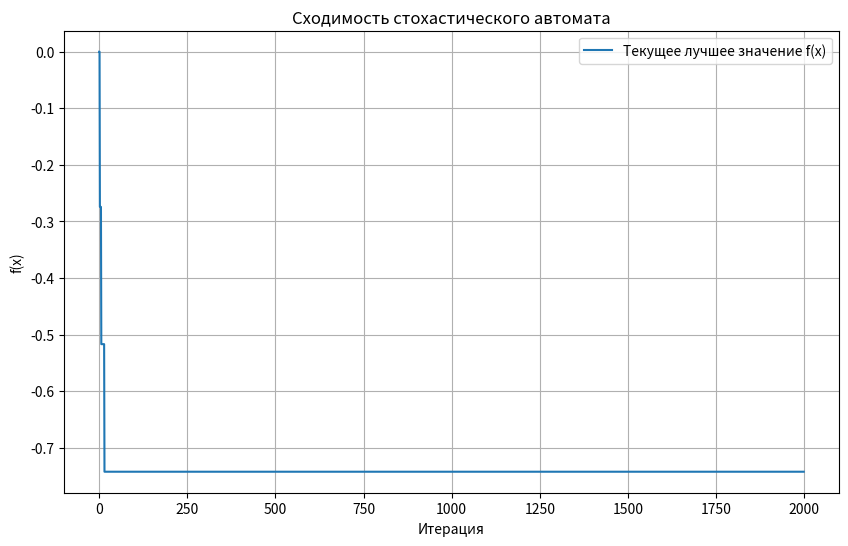
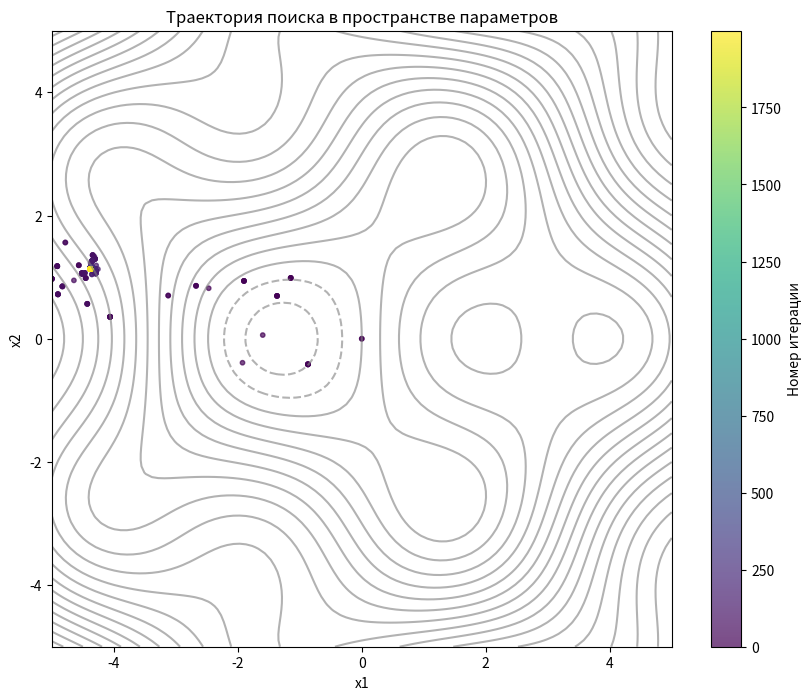

Here is the Python script that generated these plots, in order:
"""
Программа на Питон нахождения глобального минимума неунимодальной функции методом стохастических автоматов

Ниже — программа на Python для поиска глобального минимума
неунимодальной функции методом стохастических автоматов (стохастической аппроксимации).

==Суть метода==
Метод стохастических автоматов относится к классу вероятностных алгоритмов глобальной оптимизации.
Он:
- не требует градиентов;
- устойчив к «шумным» функциям и множеству локальных экстремумов;
- итеративно улучшает решение, используя случайные возмущения и правила принятия/отклонения пробных точек.

==Алгоритм (упрощённая версия)==
1. Задать начальную точку x0, шаг h, вероятность перехода p.
2. На каждой итерации:
- сгенерировать случайное направление (возмущение);
- вычислить значение функции в новой точке;
- если значение улучшилось — принять новую точку;
- иначе — принять с вероятностью p (чтобы избежать застревания в локальном минимуме).

3. Постепенно уменьшать шаг h (охлаждение).
4. Повторять до сходимости.
"""

import numpy as np
import matplotlib.pyplot as plt

def stochastic_automaton_minimize(func, bounds, x0=None, n_iter=1000, h_init=1.0, p_accept=0.3, temp_decay=0.99):
    """
    Поиск глобального минимума методом стохастического автомата.

    Параметры:
    - func: целевая функция (скаляр → скаляр)
    - bounds: кортеж (low, high) — границы для каждой координаты
    - x0: начальная точка (если None — случайная внутри bounds)
    - n_iter: число итераций
    - h_init: начальный шаг возмущения
    - p_accept: вероятность принять ухудшение
    - temp_decay: коэффициент уменьшения шага (охлаждение)

    Возвращает:
    - x_best: найденный минимум
    - f_best: значение функции в минимуме
    - history: история точек и значений
    """
    low, high = np.array(bounds[0]), np.array(bounds[1])
    dim = len(low)

    # Начальная точка
    if x0 is None:
        x = low + np.random.rand(dim) * (high - low)
    else:
        x = np.array(x0)

    x_best = x.copy()
    f_best = func(x)

    h = h_init
    history = []

    for i in range(n_iter):
        # Случайное возмущение в пределах [-h, h]
        dx = np.random.uniform(-h, h, size=dim)
        x_new = x + dx

        # Проекция на допустимую область
        x_new = np.clip(x_new, low, high)

        f_new = func(x_new)

        # Принимаем, если лучше, или с вероятностью p_accept
        if f_new < f_best or np.random.rand() < p_accept:
            x = x_new
            if f_new < f_best:
                x_best = x_new.copy()
                f_best = f_new

        # Уменьшаем шаг (охлаждение)
        h *= temp_decay

        history.append((x.copy(), f_best))

    return x_best, f_best, history


# --- Пример использования ---

# Неунимодальная функция (много локальных минимумов)
def test_function(x):
    return np.sin(x[0]) * np.cos(x[1]) + 0.1 * (x[0] ** 2 + x[1] ** 2)


# Границы поиска
bounds = ([-5, -5], [5, 5])

# Запуск оптимизации
x_min, f_min, history = stochastic_automaton_minimize(
    func=test_function,
    bounds=bounds,
    x0=[0.0, 0.0],
    n_iter=2000,
    h_init=2.0,
    p_accept=0.2,
    temp_decay=0.98
)

print(f"Найденный минимум: x = {x_min}, f(x) = {f_min:.6f}")

# Визуализация истории поиска (для 2D)
if len(bounds[0]) == 2:
    xs, fs = zip(*history)
    xs = np.array(xs)
    plt.figure(figsize=(10, 6))
    plt.plot(fs, label="Текущее лучшее значение f(x)")
    plt.xlabel("Итерация")
    plt.ylabel("f(x)")
    plt.title("Сходимость стохастического автомата")
    plt.grid(True)
    plt.legend()
    plt.show()

    plt.figure(figsize=(10, 8))
    X, Y = np.meshgrid(np.linspace(-5, 5, 100), np.linspace(-5, 5, 100))
    Z = np.sin(X) * np.cos(Y) + 0.1 * (X ** 2 + Y ** 2)
    plt.contour(X, Y, Z, levels=20, alpha=0.6, colors='gray')
    plt.scatter(xs[:, 0], xs[:, 1], c=range(len(xs)), cmap='viridis', s=10, alpha=0.7)
    plt.colorbar(label="Номер итерации")
    plt.xlabel("x1")
    plt.ylabel("x2")
    plt.title("Траектория поиска в пространстве параметров")
    plt.show()
